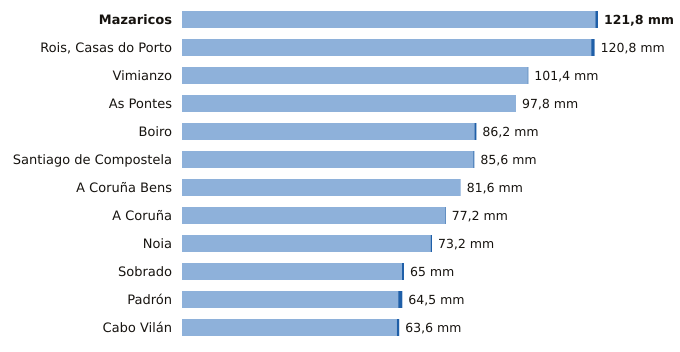

Data behind this chart, as committed beside it:
estacion, provincia, indicativo, mm_6_dias_anteriores, mm_hoy, mm_7_dias, horas_de_hoy
Mazaricos, A Coruña, 1406X, 121.0, 0.8, 121.8, 15
Rois, Casas do Porto, A Coruña, 1476R, 119.8, 1.0, 120.8, 14
Vimianzo, A Coruña, 1399, 101.2, 0.2, 101.4, 12
As Pontes, A Coruña, 1363X, 97.8, 0.0, 97.8, 14
Boiro, A Coruña, 1442U, 85.6, 0.6, 86.2, 14
Santiago de Compostela, A Coruña, 1475X, 85.3, 0.3, 85.6, 15
A Coruña Bens, A Coruña, 1387D, 81.6, 0.0, 81.6, 15
A Coruña, A Coruña, 1387, 77.0, 0.2, 77.2, 15
Noia, A Coruña, 1435C, 72.8, 0.4, 73.2, 13
Sobrado, A Coruña, 1410X, 64.4, 0.6, 65.0, 12
Padrón, A Coruña, 1473A, 63.3, 1.2, 64.5, 15
Cabo Vilán, A Coruña, 1393, 62.9, 0.7, 63.6, 15
